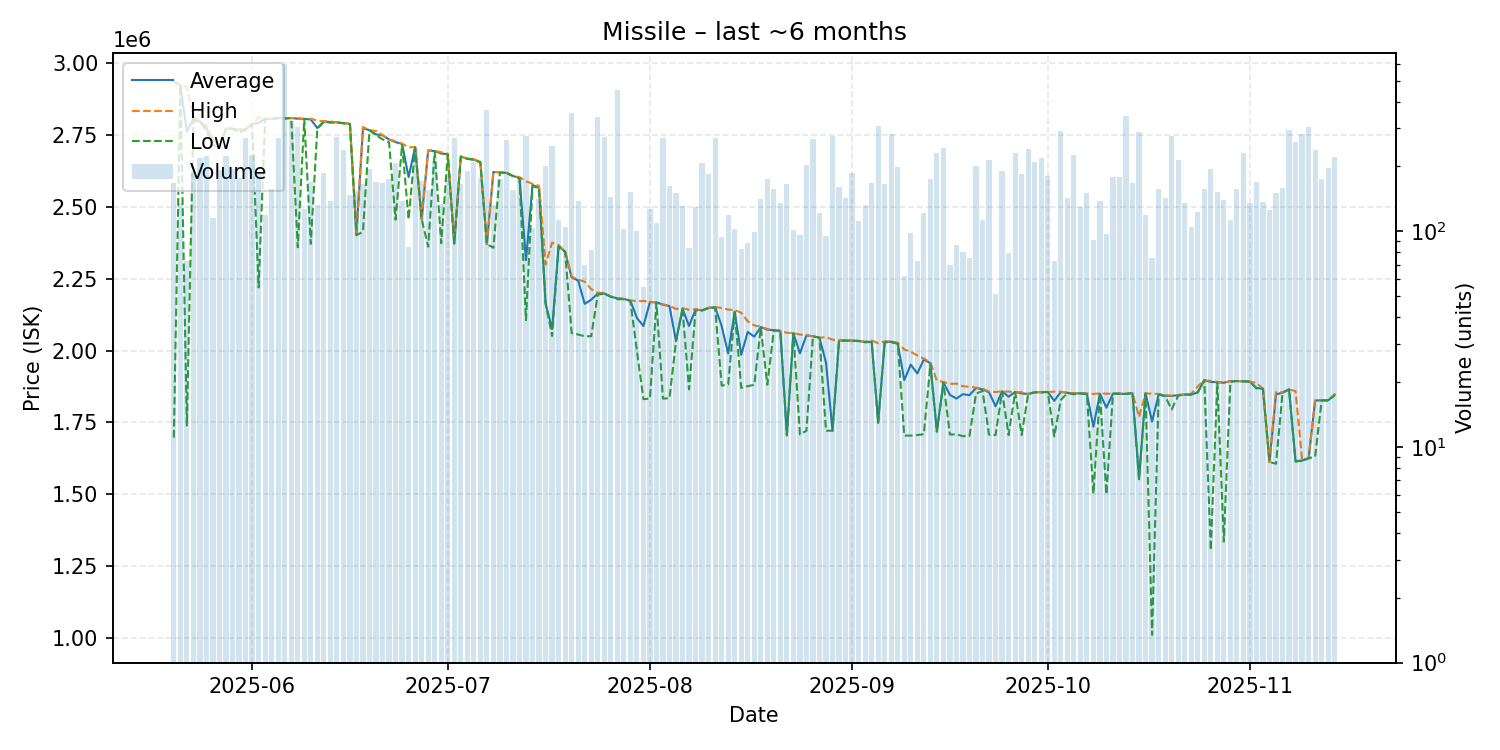

Source data for this figure (header and first rows):
date, average, highest, lowest, order_count, volume
2025-05-20, 2937000, 2940000, 1697000, 45, 167
2025-05-21, 2924000, 2926000, 2923000, 49, 135
2025-05-22, 2762753, 2918000, 1739000, 33, 73
2025-05-23, 2808000, 2814000, 2800000, 55, 186
2025-05-24, 2798000, 2800000, 2797000, 52, 220
2025-05-25, 2774000, 2783000, 2766000, 82, 224
2025-05-26, 2735000, 2738500, 2716000, 43, 115
2025-05-27, 2714000, 2719000, 2709000, 65, 193
2025-05-28, 2773000, 2773000, 2772000, 62, 224
2025-05-29, 2773000, 2774000, 2772000, 56, 194
2025-05-30, 2769000, 2770000, 2760000, 57, 177
2025-05-31, 2770000, 2773500, 2769000, 82, 272
2025-06-01, 2789000, 2790000, 2788000, 64, 226
2025-06-02, 2793000, 2811000, 2220000, 77, 186
2025-06-03, 2807000, 2807000, 2807000, 51, 119
2025-06-04, 2807000, 2807000, 2807000, 52, 158
2025-06-05, 2810000, 2810000, 2810000, 47, 270
2025-06-06, 2809000, 2810000, 2808000, 64, 594
2025-06-07, 2810000, 2810000, 2810000, 72, 326
2025-06-08, 2808000, 2809000, 2360000, 79, 306
2025-06-09, 2807000, 2807000, 2807000, 42, 127
2025-06-10, 2805000, 2808000, 2372000, 55, 170
2025-06-11, 2775000, 2801000, 2773000, 53, 133
2025-06-12, 2798000, 2799000, 2797000, 45, 186
2025-06-13, 2796000, 2798000, 2794000, 54, 139
2025-06-14, 2795000, 2795000, 2795000, 71, 275
2025-06-15, 2792000, 2792000, 2792000, 66, 238
2025-06-16, 2790000, 2791000, 2788000, 42, 148
2025-06-17, 2403000, 2409000, 2402000, 45, 154
2025-06-18, 2774000, 2779000, 2414000, 61, 166
2025-06-19, 2768000, 2768000, 2768000, 54, 194
2025-06-20, 2753000, 2765000, 2750000, 63, 169
2025-06-21, 2750000, 2751000, 2736000, 69, 167
2025-06-22, 2735000, 2736000, 2725000, 54, 175
2025-06-23, 2726000, 2729000, 2456000, 63, 207
2025-06-24, 2720000, 2721000, 2717000, 43, 138
2025-06-25, 2604212, 2708000, 2457000, 37, 85
2025-06-26, 2709000, 2709000, 2708000, 58, 240
2025-06-27, 2458000, 2458000, 2458000, 48, 172
2025-06-28, 2697000, 2698000, 2362000, 57, 156
2025-06-29, 2695000, 2696000, 2694000, 51, 212
2025-06-30, 2686500, 2691000, 2374000, 40, 134
2025-07-01, 2684000, 2686000, 2684000, 43, 179
2025-07-02, 2373000, 2378000, 2373000, 55, 272
2025-07-03, 2676000, 2676000, 2676000, 53, 166
2025-07-04, 2668000, 2669000, 2668000, 55, 191
2025-07-05, 2665000, 2667000, 2665000, 67, 210
2025-07-06, 2657000, 2657000, 2655000, 37, 177
2025-07-07, 2371000, 2371000, 2371000, 63, 364
2025-07-08, 2622000, 2623000, 2358000, 43, 133
2025-07-09, 2621000, 2621000, 2620000, 50, 174
2025-07-10, 2619000, 2619000, 2619000, 62, 264
2025-07-11, 2608000, 2608000, 2608000, 47, 156
2025-07-12, 2602000, 2604000, 2600000, 68, 179
2025-07-13, 2315000, 2590000, 2106000, 61, 277
2025-07-14, 2577000, 2581000, 2575000, 38, 104
2025-07-15, 2566000, 2574000, 2563000, 54, 142
2025-07-16, 2165000, 2299500, 2164000, 34, 201
2025-07-17, 2075000, 2376000, 2051000, 35, 248
2025-07-18, 2364000, 2368000, 2362000, 42, 113
... 119 more rows
